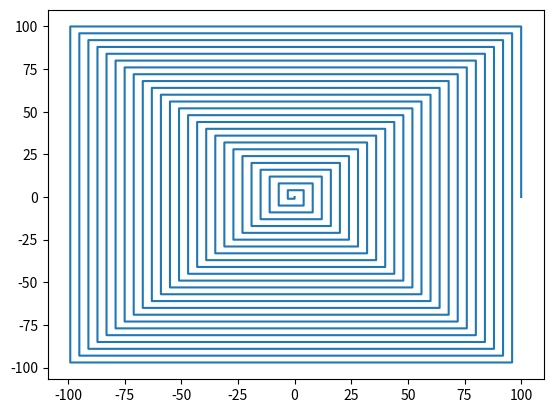

This chart was generated by the following Python code:
import numpy as np
import matplotlib.pyplot as plt

# Inspired by https://csat.io/practice/p4/q9

class Robot:
    def __init__(self):
        self.x = 0
        self.y = 0
        self.dir = 0
        self.trace = [[0,0]]
    
    def execute(self, cmds : str):
        for cmd in cmds:
            if cmd == 'L': self.dir += 1
            if cmd == 'R': self.dir += 3
            if cmd == 'F':
                if self.dir == 0: self.x += 1
                if self.dir == 1: self.y += 1
                if self.dir == 2: self.x -= 1
                if self.dir == 3: self.y -= 1
            self.dir %= 4
            self.trace.append([self.x, self.y])
        return np.array(self.trace)

def q(n : int):
    if n == 0: return 'F'
    return 'F' + q(n-1)

def p(n : int):
    if n == 0: return 'R'
    return p(n-1) + q(n-1) + 'R' + q(n-1)

if __name__ == "__main__":
    robot = Robot()
    trace = robot.execute(p(100))
    plt.plot(trace[:,0], trace[:,1])
    plt.show()